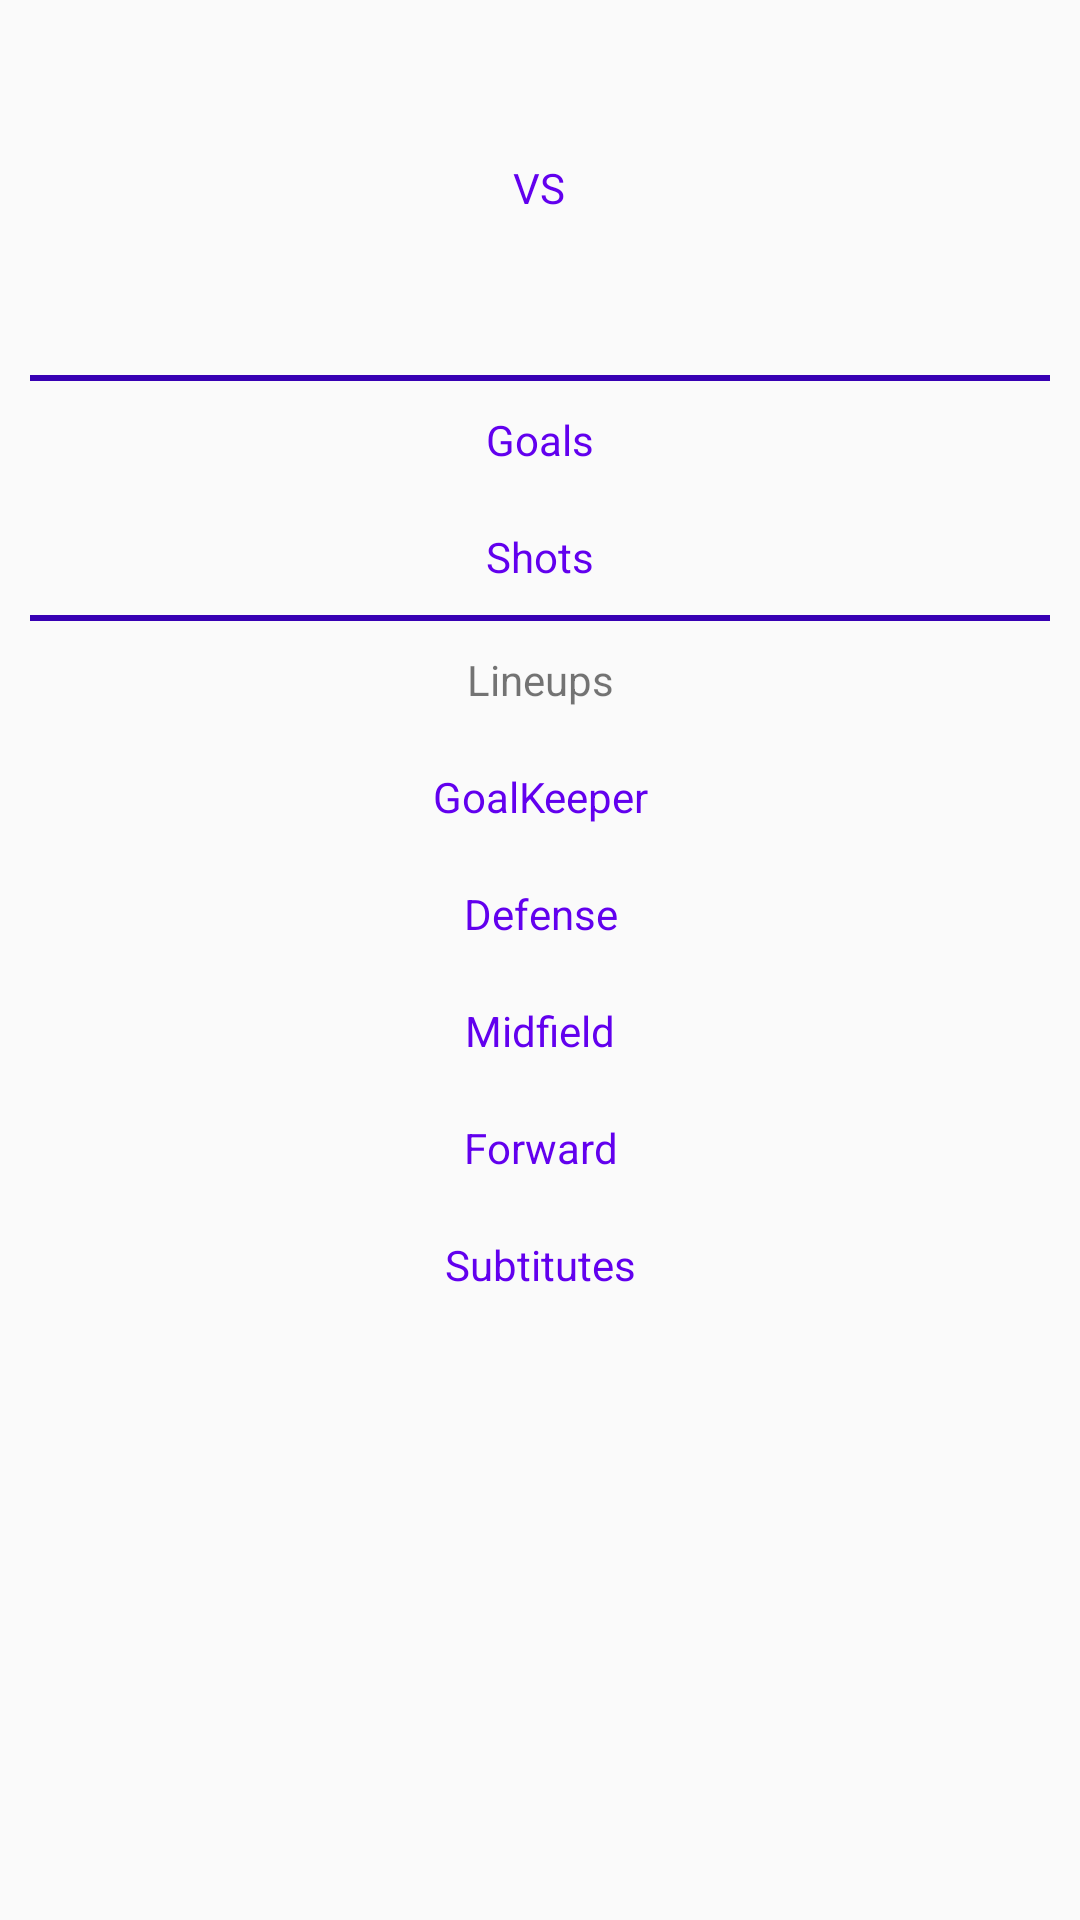

Reconstruct the res/layout file that produces this screen, plus the resources it refers to.
<!-- AndroidManifest.xml: application theme AppTheme -->
<!-- res/layout/activity_detail_match.xml -->
<?xml version="1.0" encoding="utf-8"?>
<LinearLayout
		xmlns:android="http://schemas.android.com/apk/res/android"
		xmlns:tools="http://schemas.android.com/tools"
		xmlns:app="http://schemas.android.com/apk/res-auto"
		android:layout_width="match_parent"
		android:layout_height="match_parent"
		android:orientation="vertical"
		tools:context=".ui.detail.DetailMatchActivity">
	<ScrollView
			android:layout_width="match_parent"
			android:layout_height="wrap_content">
	<LinearLayout
			android:layout_width="match_parent"
			android:layout_height="wrap_content"
			android:paddingLeft="10dp"
			android:paddingRight="10dp"
			android:orientation="vertical">
<TextView
		android:id="@+id/TVtgl"
		android:layout_width="match_parent"
		android:layout_height="wrap_content"
		android:gravity="center"
		android:textColor="@color/colorPrimary"
		android:layout_margin="10dp"/>
	
	<LinearLayout
			android:layout_width="match_parent"
			android:gravity="center"
			android:layout_height="wrap_content"
			android:orientation="horizontal">
			<ImageView
					android:id="@+id/Logo1"
					android:layout_width="0dp"
					android:layout_weight="0.2"
					android:layout_height="wrap_content"/>
			<TextView
					android:id="@+id/Dscore1"
					android:layout_width="0dp"
					android:layout_height="wrap_content"
					android:gravity="center"
					android:textStyle="bold"
					android:textSize="20sp"
					android:layout_margin="10dp"
					tools:text="0"
					android:layout_weight="0.1"/>
			<TextView
					android:layout_width="0dp"
					android:layout_weight="0.1"
					android:text="VS"
					android:textColor="@color/colorPrimary"
					
					android:gravity="center"
					android:layout_height="wrap_content"/>
			<TextView
					android:id="@+id/Dscore2"
					android:layout_width="0dp"
					android:layout_height="wrap_content"
					android:gravity="center"
					android:textStyle="bold"
					android:textSize="20sp"
					android:layout_margin="10dp"
					tools:text="0"
					android:layout_weight="0.1"/>
			<ImageView
					android:id="@+id/Logo2"
					android:layout_width="0dp"
					android:layout_weight="0.2"
					android:layout_height="wrap_content"/>
	</LinearLayout>
	
	<LinearLayout
			android:layout_width="match_parent"
			android:layout_height="wrap_content"
			android:padding="10dp"
			android:orientation="horizontal">
		
		<TextView
				android:id="@+id/nameHome"
				android:layout_width="0dp"
				android:layout_weight="0.5"
				android:textColor="@color/colorPrimary"
				android:gravity="left"
				android:paddingLeft="10dp"
				android:layout_height="wrap_content"/>
		<TextView
				android:id="@+id/nameAway"
				android:layout_width="0dp"
				android:layout_weight="0.5"
				android:textColor="@color/colorPrimary"
				android:gravity="right"
				android:paddingRight="10dp"
				android:layout_height="wrap_content"/>
		
	</LinearLayout>
	<View
			android:layout_width="match_parent"
			android:layout_height="2dp"
			android:background="@color/colorPrimaryDark"/>
	
	<LinearLayout
			android:layout_width="match_parent"
			android:layout_height="wrap_content"
			android:padding="10dp"
			android:orientation="horizontal">
		
		<TextView
				android:id="@+id/goalHome"
				android:layout_width="0dp"
				android:gravity="left"
				android:layout_weight="0.5"
				android:layout_height="wrap_content"/>
		<TextView
				android:layout_width="0dp"
				android:layout_weight="0.5"
				android:gravity="center"
				android:textColor="@color/colorPrimary"
				android:layout_height="wrap_content"
				android:text="Goals"/>
		<TextView
				android:id="@+id/goalAway"
				android:layout_width="0dp"
				android:gravity="right"
				android:layout_weight="0.5"
				android:layout_height="wrap_content"/>
		
	</LinearLayout>
	
	<LinearLayout
			android:layout_width="match_parent"
			android:layout_height="wrap_content"
			android:padding="10dp"
			android:orientation="horizontal">
		
		<TextView
				android:id="@+id/shotsHome"
				android:layout_width="0dp"
				android:gravity="left"
				android:layout_weight="0.5"
				android:layout_height="wrap_content"/>
		<TextView
				android:layout_width="0dp"
				android:layout_weight="0.5"
				android:gravity="center"
				android:layout_height="wrap_content"
				android:textColor="@color/colorPrimary"
				android:text="Shots"/>
		<TextView
				android:id="@+id/shotsAway"
				android:layout_width="0dp"
				android:gravity="right"
				android:layout_weight="0.5"
				android:layout_height="wrap_content"/>
		
	</LinearLayout>
	<View
			android:layout_width="match_parent"
			android:layout_height="2dp"
			android:background="@color/colorPrimaryDark"/>
	
	<TextView
			android:layout_width="match_parent"
			android:layout_height="wrap_content"
			android:gravity="center"
			android:layout_margin="10dp"
			android:text="Lineups"/>
	
	<LinearLayout
			android:layout_width="match_parent"
			android:layout_height="wrap_content"
			android:padding="10dp"
			android:orientation="horizontal">
		
		<TextView
				android:id="@+id/goalkeeperHome"
				android:layout_width="0dp"
				android:gravity="left"
				android:layout_weight="0.5"
				android:layout_height="wrap_content"/>
		<TextView
				android:layout_width="0dp"
				android:layout_weight="0.5"
				android:gravity="center"
				android:textColor="@color/colorPrimary"
				android:layout_height="wrap_content"
				android:text="GoalKeeper"/>
		<TextView
				android:id="@+id/goalKeeperAway"
				android:layout_width="0dp"
				android:gravity="right"
				android:layout_weight="0.5"
				android:layout_height="wrap_content"/>
		
	</LinearLayout>
	
	<LinearLayout
			android:layout_width="match_parent"
			android:layout_height="wrap_content"
			android:padding="10dp"
			android:orientation="horizontal">
		
		<TextView
				android:id="@+id/defenseHome"
				android:layout_width="0dp"
				android:gravity="left"
				android:layout_weight="0.5"
				android:layout_height="wrap_content"/>
		<TextView
				android:layout_width="0dp"
				android:layout_weight="0.5"
				android:gravity="center"
				android:textColor="@color/colorPrimary"
				android:layout_height="wrap_content"
				android:text="Defense"/>
		<TextView
				android:id="@+id/defenseAway"
				android:layout_width="0dp"
				android:gravity="right"
				android:layout_weight="0.5"
				android:layout_height="wrap_content"/>
		
	</LinearLayout>
	
	<LinearLayout
			android:layout_width="match_parent"
			android:layout_height="wrap_content"
			android:padding="10dp"
			android:orientation="horizontal">
		
		<TextView
				android:id="@+id/midfieldHome"
				android:layout_width="0dp"
				android:gravity="left"
				android:layout_weight="0.5"
				android:layout_height="wrap_content"/>
		<TextView
				android:layout_width="0dp"
				android:layout_weight="0.5"
				android:gravity="center"
				android:textColor="@color/colorPrimary"
				android:layout_height="wrap_content"
				android:text="Midfield"/>
		<TextView
				android:id="@+id/midfieldAway"
				android:layout_width="0dp"
				android:gravity="right"
				android:layout_weight="0.5"
				android:layout_height="wrap_content"/>
		
	</LinearLayout>
	<LinearLayout
			android:layout_width="match_parent"
			android:layout_height="wrap_content"
			android:padding="10dp"
			android:orientation="horizontal">
		
		<TextView
				android:id="@+id/forwardHome"
				android:layout_width="0dp"
				android:gravity="left"
				android:layout_weight="0.5"
				android:layout_height="wrap_content"/>
		<TextView
				android:layout_width="0dp"
				android:layout_weight="0.5"
				android:gravity="center"
				android:textColor="@color/colorPrimary"
				android:layout_height="wrap_content"
				android:text="Forward"/>
		<TextView
				android:id="@+id/forwardAway"
				android:layout_width="0dp"
				android:gravity="right"
				android:layout_weight="0.5"
				android:layout_height="wrap_content"/>
		
	</LinearLayout>
	
	<LinearLayout
			android:layout_width="match_parent"
			android:layout_height="wrap_content"
			android:padding="10dp"
			android:orientation="horizontal">
		
		<TextView
				android:id="@+id/subtitutesHome"
				android:layout_width="0dp"
				android:gravity="left"
				android:layout_weight="0.5"
				android:layout_height="wrap_content"/>
		<TextView
				android:layout_width="0dp"
				android:layout_weight="0.5"
				android:gravity="center"
				android:textColor="@color/colorPrimary"
				android:layout_height="wrap_content"
				android:text="Subtitutes"/>
		<TextView
				android:id="@+id/subtitutesAway"
				android:layout_width="0dp"
				android:gravity="right"
				android:layout_weight="0.5"
				android:layout_height="wrap_content"/>
		
	</LinearLayout>
		</LinearLayout>
	</ScrollView>
</LinearLayout>
<!-- resources referenced by this layout -->
<resources>
  <style name="AppTheme" parent="Theme.AppCompat.Light.DarkActionBar">
          
          <item name="colorPrimary">@color/colorPrimary</item>
          <item name="colorPrimaryDark">@color/colorPrimaryDark</item>
          <item name="colorAccent">@color/colorAccent</item>
      </style>
  <!-- not gathered from this repository: default colours our renderer supplied (Android Studio template values) -->
  <color name="colorPrimary">#FF6200EE</color>
  <color name="colorPrimaryDark">#FF3700B3</color>
  <color name="colorAccent">#FF03DAC5</color>
</resources>
